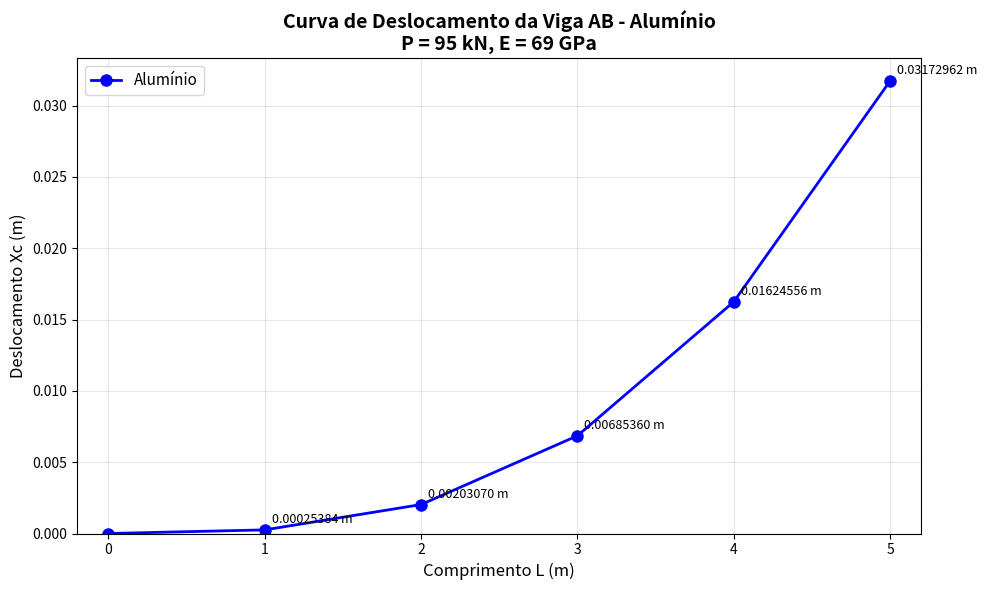

The matplotlib source for this figure:

#Código da questao 3, item C:
#Plote um gráfico da curva de deslocamento da viga AB com os valores de L, de 0 até #5m, usando incrementos de 1 m, utilizando o alumínio como material da viga 
import numpy as np
import matplotlib.pyplot as plt



# dados
P = 95000  # Peso = 45+50 = 95kN
E_al = 69e9  # Aço
I =  1.13e-4  # poderia ser 113e-6 tambem, que foi o valor utilizado nos meus calculos


L = np.array([0, 1, 2, 3, 4, 5])

# formula do deslocamento no ponto C: Xc = PL³/(48EI)
X_c_al = (P * L**3) / (48 * E_al * I)

print("Deslocamento no Ponto C - Alumínio (em METROS)")
print("-" * 50)
for i in range(len(L)):
    print(f"L = {L[i]} m: delta = {X_c_al[i]:.8f} m")


plt.figure(figsize=(10, 6))
plt.plot(L, X_c_al, 'bo-', linewidth=2, markersize=8, label='Alumínio')
plt.grid(True, alpha=0.3)
plt.xlabel('Comprimento L (m)', fontsize=12)
plt.ylabel('Deslocamento Xc (m)', fontsize=12)
plt.title('Curva de Deslocamento da Viga AB - Alumínio\nP = 95 kN, E = 69 GPa', 
          fontsize=14, fontweight='bold')
plt.legend(fontsize=11)
plt.xlim(-0.2, 5.2)
plt.ylim(bottom=0)

for i in range(len(L)):
    if L[i] > 0:
        plt.annotate(f'{X_c_al[i]:.8f} m', 
                     xy=(L[i], X_c_al[i]), 
                     xytext=(5, 5), 
                     textcoords='offset points',
                     fontsize=9)

plt.tight_layout()
plt.show()
